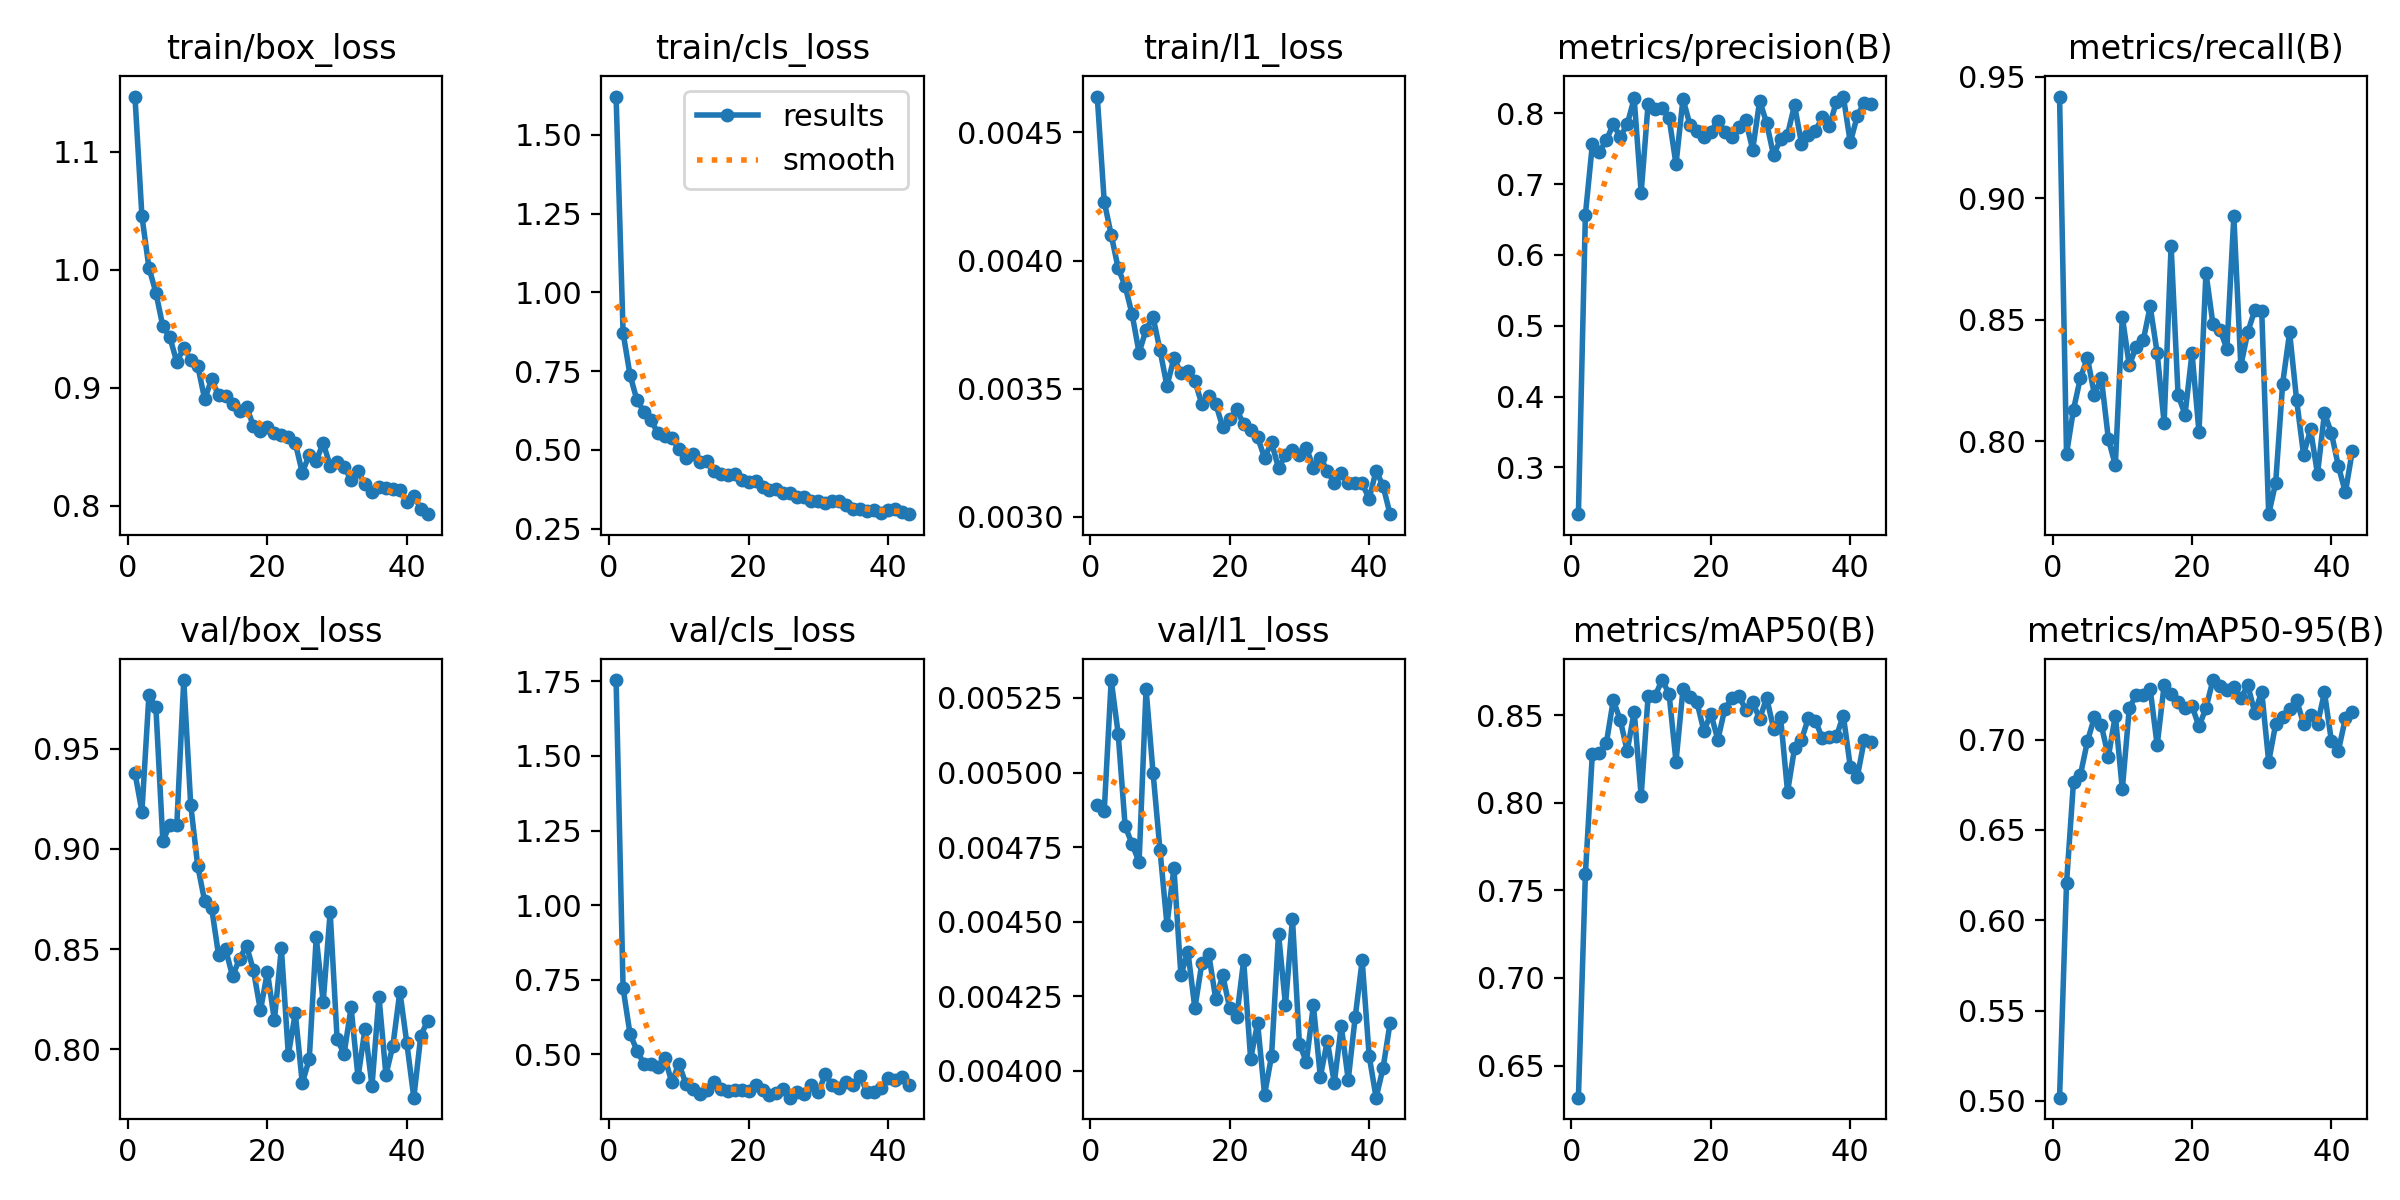

The table this chart was drawn from, first rows:
epoch, time, train/box_loss, train/cls_loss, train/l1_loss, metrics/precision(B), metrics/recall(B), metrics/mAP50(B), metrics/mAP50-95(B), val/box_loss, val/cls_loss, val/l1_loss, lr/pg0, lr/pg1, lr/pg2
1, 25.77, 1.147, 1.622, 0.00464, 0.234, 0.9418, 0.6317, 0.5018, 0.9379, 1.755, 0.00489, 0.00033, 0.00033, 0.06733
2, 49.1, 1.046, 0.8716, 0.00423, 0.6565, 0.7947, 0.7591, 0.6206, 0.9187, 0.7208, 0.00487, 0.0006568, 0.0006568, 0.03432
3, 73.09, 1.002, 0.7374, 0.0041, 0.756, 0.813, 0.8281, 0.6767, 0.9766, 0.5672, 0.00531, 0.000977, 0.000977, 0.001307
4, 98.48, 0.9808, 0.6568, 0.00397, 0.7453, 0.8261, 0.8283, 0.6806, 0.9708, 0.512, 0.00513, 0.0009703, 0.0009703, 0.0009703
5, 122.2, 0.9522, 0.6216, 0.0039, 0.7616, 0.8342, 0.8339, 0.6991, 0.904, 0.4671, 0.00482, 0.0009604, 0.0009604, 0.0009604
6, 145.8, 0.943, 0.5948, 0.00379, 0.7842, 0.8191, 0.8585, 0.7124, 0.9121, 0.4674, 0.00476, 0.0009505, 0.0009505, 0.0009505
7, 170.3, 0.922, 0.5524, 0.00364, 0.7668, 0.8258, 0.8473, 0.7078, 0.9118, 0.458, 0.0047, 0.0009406, 0.0009406, 0.0009406
8, 193.8, 0.9341, 0.5436, 0.00373, 0.7842, 0.8009, 0.8295, 0.6905, 0.9843, 0.4859, 0.00528, 0.0009307, 0.0009307, 0.0009307
9, 217.6, 0.9239, 0.5368, 0.00378, 0.8208, 0.79, 0.8521, 0.7134, 0.922, 0.4053, 0.005, 0.0009208, 0.0009208, 0.0009208
10, 240.7, 0.9187, 0.5032, 0.00365, 0.6875, 0.8512, 0.8039, 0.6725, 0.8916, 0.4685, 0.00474, 0.0009109, 0.0009109, 0.0009109
11, 264.1, 0.8906, 0.4741, 0.00351, 0.8134, 0.8311, 0.8609, 0.7173, 0.874, 0.4012, 0.00449, 0.000901, 0.000901, 0.000901
12, 287.9, 0.9072, 0.488, 0.00362, 0.8066, 0.8389, 0.861, 0.725, 0.8706, 0.3823, 0.00468, 0.0008911, 0.0008911, 0.0008911
13, 311.9, 0.8936, 0.4611, 0.00356, 0.8068, 0.8414, 0.87, 0.725, 0.8469, 0.3655, 0.00432, 0.0008812, 0.0008812, 0.0008812
14, 334.7, 0.8929, 0.4641, 0.00357, 0.7936, 0.8554, 0.8623, 0.728, 0.8499, 0.3787, 0.0044, 0.0008713, 0.0008713, 0.0008713
15, 358.6, 0.8866, 0.4321, 0.00353, 0.728, 0.8363, 0.8235, 0.6969, 0.8366, 0.4058, 0.00421, 0.0008614, 0.0008614, 0.0008614
16, 381.8, 0.8807, 0.4241, 0.00344, 0.8202, 0.8075, 0.8648, 0.7301, 0.8451, 0.3816, 0.00436, 0.0008515, 0.0008515, 0.0008515
17, 405.1, 0.884, 0.4189, 0.00347, 0.7836, 0.8805, 0.8602, 0.725, 0.8517, 0.3761, 0.00439, 0.0008416, 0.0008416, 0.0008416
18, 428.7, 0.8677, 0.4217, 0.00344, 0.7748, 0.819, 0.8575, 0.7207, 0.8394, 0.3804, 0.00424, 0.0008317, 0.0008317, 0.0008317
19, 453.5, 0.8636, 0.4051, 0.00335, 0.7662, 0.8109, 0.8409, 0.7173, 0.8194, 0.3811, 0.00432, 0.0008218, 0.0008218, 0.0008218
20, 477.2, 0.8672, 0.3976, 0.00338, 0.7741, 0.8363, 0.8509, 0.7186, 0.8387, 0.3763, 0.00421, 0.0008119, 0.0008119, 0.0008119
21, 501.1, 0.8617, 0.4021, 0.00342, 0.7895, 0.8037, 0.8359, 0.7073, 0.8146, 0.3951, 0.00418, 0.000802, 0.000802, 0.000802
22, 524.6, 0.8603, 0.3829, 0.00336, 0.7739, 0.8693, 0.8536, 0.7174, 0.8505, 0.3781, 0.00437, 0.0007921, 0.0007921, 0.0007921
23, 548.8, 0.8585, 0.3729, 0.00334, 0.7668, 0.8481, 0.8596, 0.733, 0.7974, 0.3614, 0.00404, 0.0007822, 0.0007822, 0.0007822
24, 572.7, 0.8533, 0.3767, 0.00331, 0.78, 0.8459, 0.8611, 0.7296, 0.8181, 0.3697, 0.00416, 0.0007723, 0.0007723, 0.0007723
25, 596.1, 0.8282, 0.3621, 0.00323, 0.7898, 0.8381, 0.8532, 0.7275, 0.7831, 0.3818, 0.00392, 0.0007624, 0.0007624, 0.0007624
26, 620.7, 0.8433, 0.3624, 0.00329, 0.7485, 0.8925, 0.8573, 0.729, 0.7951, 0.354, 0.00405, 0.0007525, 0.0007525, 0.0007525
27, 643.9, 0.8383, 0.3496, 0.00319, 0.8176, 0.831, 0.8478, 0.7228, 0.8559, 0.3734, 0.00446, 0.0007426, 0.0007426, 0.0007426
28, 667.5, 0.8532, 0.3498, 0.00324, 0.7862, 0.8448, 0.8599, 0.7302, 0.8236, 0.3664, 0.00422, 0.0007327, 0.0007327, 0.0007327
29, 691.3, 0.8341, 0.3382, 0.00326, 0.7403, 0.8539, 0.8423, 0.715, 0.8685, 0.3957, 0.00451, 0.0007228, 0.0007228, 0.0007228
30, 714.6, 0.837, 0.3365, 0.00324, 0.7638, 0.8535, 0.8488, 0.7265, 0.805, 0.3718, 0.00409, 0.0007129, 0.0007129, 0.0007129
31, 738.6, 0.8327, 0.3313, 0.00327, 0.7698, 0.7699, 0.8063, 0.6878, 0.7978, 0.4319, 0.00403, 0.000703, 0.000703, 0.000703
32, 762.1, 0.8223, 0.336, 0.00319, 0.8114, 0.7828, 0.8311, 0.7087, 0.821, 0.3962, 0.00422, 0.0006931, 0.0006931, 0.0006931
33, 785.5, 0.8294, 0.3383, 0.00323, 0.7571, 0.8236, 0.8359, 0.7125, 0.786, 0.3858, 0.00398, 0.0006832, 0.0006832, 0.0006832
34, 809.1, 0.8181, 0.3238, 0.00318, 0.7688, 0.8447, 0.8485, 0.7169, 0.8103, 0.4075, 0.0041, 0.0006733, 0.0006733, 0.0006733
35, 832.2, 0.8117, 0.311, 0.00313, 0.7751, 0.817, 0.8466, 0.722, 0.7817, 0.3964, 0.00396, 0.0006634, 0.0006634, 0.0006634
36, 856.2, 0.8158, 0.3132, 0.00317, 0.7942, 0.7944, 0.8368, 0.7087, 0.8263, 0.426, 0.00415, 0.0006535, 0.0006535, 0.0006535
37, 879.6, 0.8151, 0.3054, 0.00313, 0.7816, 0.8048, 0.8373, 0.7135, 0.7874, 0.3721, 0.00397, 0.0006436, 0.0006436, 0.0006436
38, 904, 0.8147, 0.3084, 0.00313, 0.816, 0.7864, 0.8378, 0.7087, 0.8019, 0.3733, 0.00418, 0.0006337, 0.0006337, 0.0006337
39, 928.5, 0.8132, 0.2999, 0.00313, 0.8235, 0.8115, 0.8498, 0.7261, 0.8289, 0.3862, 0.00437, 0.0006238, 0.0006238, 0.0006238
40, 952.4, 0.8031, 0.3076, 0.00307, 0.7587, 0.8032, 0.8206, 0.6991, 0.8031, 0.4186, 0.00405, 0.0006139, 0.0006139, 0.0006139
41, 976.5, 0.8085, 0.3127, 0.00318, 0.796, 0.7896, 0.8146, 0.6939, 0.7759, 0.4144, 0.00391, 0.000604, 0.000604, 0.000604
42, 1001, 0.7976, 0.304, 0.00312, 0.8151, 0.7789, 0.8357, 0.7118, 0.8069, 0.4239, 0.00401, 0.0005941, 0.0005941, 0.0005941
43, 1024, 0.793, 0.2957, 0.00301, 0.8127, 0.796, 0.8348, 0.7152, 0.8143, 0.3957, 0.00416, 0.0005842, 0.0005842, 0.0005842
